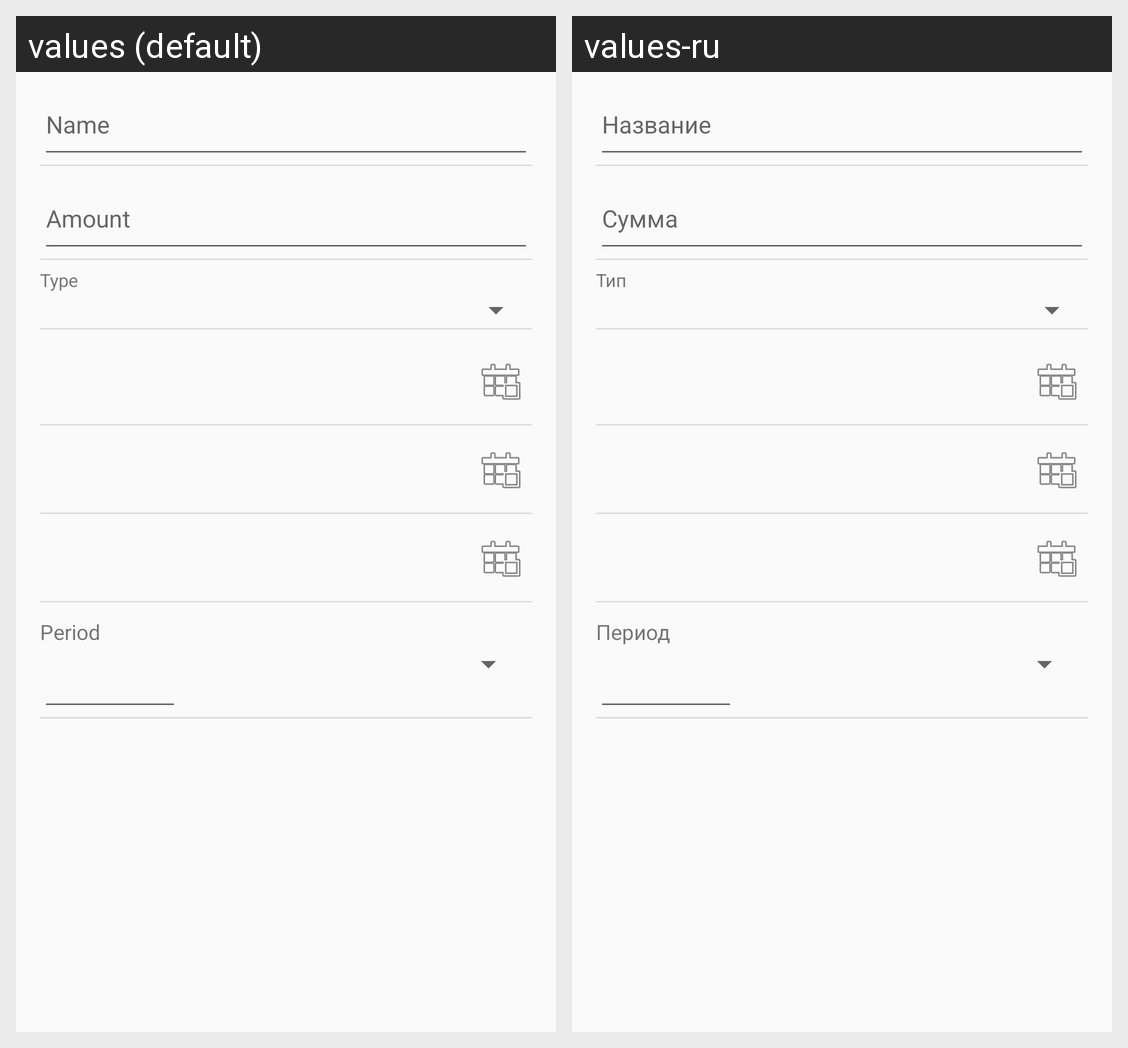

This grid shows one Android layout under two languages. Give, for every string resource on the screen, its name, the default text and each shown locale's text.
Android screen res/layout/fragment_budget_item.xml rendered under 2 locales, left to right: values (default), values-ru. Device: Nexus 5 (rendered at 1080×1920; each locale shown at half size, 540×960, under a caption strip naming it); theme AppTheme.
Strings drawn on this screen, with the default value and each locale's value (text and hints the layout hard-codes, and strings that could not be matched under every locale, appear in the picture but are not listed):

budget_item_name
  values: Name
  values-ru: Название

budget_item_amount
  values: Amount
  values-ru: Сумма

budget_item_type
  values: Type
  values-ru: Тип

budget_item_period
  values: Period
  values-ru: Период
